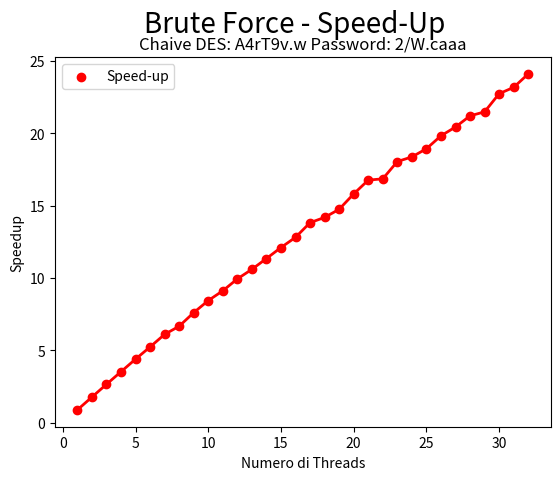

Write the Python code that produced this figure.
import matplotlib.pyplot as plt 

def sequenziale_parallelo_8():
    #MAC
    #num_threads = [1, 2, 3, 4, 5, 6, 7, 8]
    #tempo_esecuzione_sequenziale = [3964.3]
    #tempo_esecuzione_parallelo = [3635.43, 1870.2, 1274.33, 952.182, 763.445, 644.883, 618.588, 595.119]
    num_threads = [1, 2, 3, 4, 5, 6, 7, 8, 9, 10, 11, 12, 13, 14, 15, 16, 17, 18, 19, 20, 21, 22, 23, 24, 25, 26, 27, 28, 29, 30, 31, 32]
    tempo_esecuzione_sequenziale = [3964.3]
    tempo_esecuzione_parallelo = [4461.75, 2236.64, 1493.41, 1124.49, 901.942, 756.772, 649.167, 594.315, 521.07, 469.617, 434.817, 398.885, 373.993, 349.434, 327.47, 309.461, 286.749, 279.44, 268.801, 250.751, 236.494, 235.226, 219.68, 215.853, 209.417, 199.965, 194.025, 186.961, 184.563, 174.373, 171.084, 164.497]
    plt.scatter(num_threads[0], tempo_esecuzione_sequenziale, color='red', marker='o', label='Sequenziale')
    plt.plot(num_threads[0], tempo_esecuzione_sequenziale, color='red', linestyle='-', linewidth=2)


    plt.scatter(num_threads, tempo_esecuzione_parallelo, color='blue', marker='o', label='Parallelo')
    plt.plot(num_threads, tempo_esecuzione_parallelo, color='blue', linestyle='-', linewidth=2)

    plt.suptitle('Brute Force - Sequenziale Vs Parallelo', fontsize = 20)
    plt.title('Chaive DES: A4rT9v.w Password: 2/W.caaa')
    plt.xlabel('Numero di Threads')
    plt.ylabel('Tempo di Esecuzione (s)')
    plt.legend()
    plt.show()

def speed_up_sequenziale_parallelo_8():
    #MAC
    #num_threads = [1, 2, 3, 4, 5, 6, 7, 8]
    #tempo_esecuzione_sequenziale = [3964.3]
    #tempo_esecuzione_parallelo = [3635.43, 1870.2, 1274.33, 952.182, 763.445, 644.883, 618.588, 595.119]
    num_threads = [1, 2, 3, 4, 5, 6, 7, 8, 9, 10, 11, 12, 13, 14, 15, 16, 17, 18, 19, 20, 21, 22, 23, 24, 25, 26, 27, 28, 29, 30, 31, 32]
    tempo_esecuzione_sequenziale = [3964.3]
    tempo_esecuzione_parallelo = [4461.75, 2236.64, 1493.41, 1124.49, 901.942, 756.772, 649.167, 594.315, 521.07, 469.617, 434.817, 398.885, 373.993, 349.434, 327.47, 309.461, 286.749, 279.44, 268.801, 250.751, 236.494, 235.226, 219.68, 215.853, 209.417, 199.965, 194.025, 186.961, 184.563, 174.373, 171.084, 164.497]
    speed_up = []
    for parallelo in tempo_esecuzione_parallelo:
        risultato = tempo_esecuzione_sequenziale[0] / parallelo
        speed_up.append(risultato)

    plt.scatter(num_threads, speed_up, color='red', marker='o', label='Speed-up')
    plt.plot(num_threads, speed_up, color='red', linestyle='-', linewidth=2)
    
    plt.suptitle('Brute Force - Speed-Up', fontsize = 20)
    plt.title('Chaive DES: A4rT9v.w Password: 2/W.caaa')
    plt.xlabel('Numero di Threads')
    plt.ylabel('Speedup')
    plt.legend()
    plt.show()

#sequenziale_parallelo_8 ()
speed_up_sequenziale_parallelo_8()